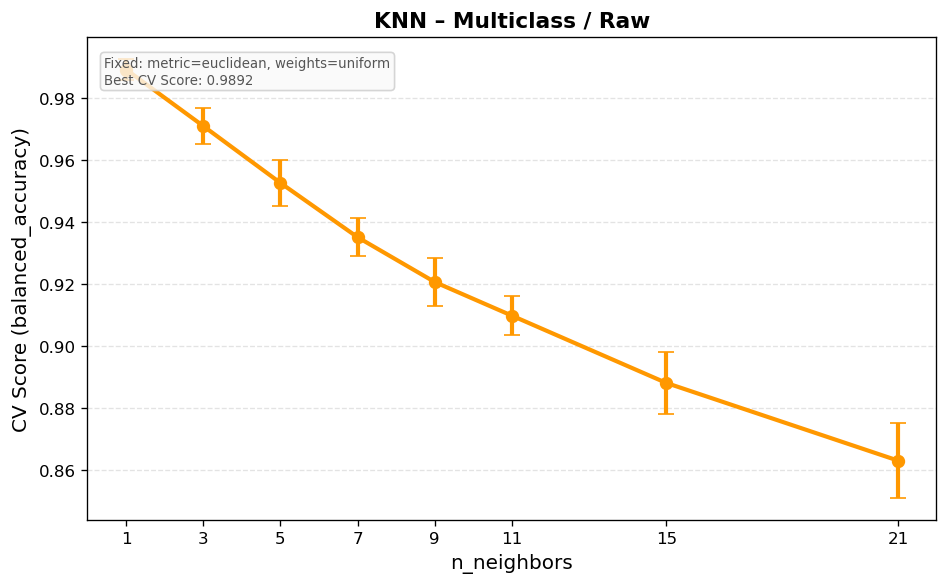

Data behind this chart, as committed beside it:
mean_fit_time, std_fit_time, mean_score_time, std_score_time, param_metric, param_n_neighbors, param_weights, params, split0_test_score, split1_test_score, split2_test_score, split3_test_score, split4_test_score, mean_test_score, std_test_score, rank_test_score, Task, Features
0.479, 0.9525, 0.07083, 0.1352, euclidean, 1, uniform, {'metric': 'euclidean', 'n_neighbors': 1…, 0.9924, 0.9847, 0.9924, 0.991, 0.9854, 0.9892, 0.003391, 1, Multiclass, Raw
0.002312, 6.078504936209661e-06, 0.002942, 2.272397983083304e-05, euclidean, 3, uniform, {'metric': 'euclidean', 'n_neighbors': 3…, 0.966, 0.9667, 0.9743, 0.9806, 0.9674, 0.971, 0.005649, 11, Multiclass, Raw
0.002423, 0.0001385, 0.00298, 4.864206478617322e-06, euclidean, 5, uniform, {'metric': 'euclidean', 'n_neighbors': 5…, 0.9535, 0.9437, 0.9507, 0.966, 0.9493, 0.9526, 0.007381, 19, Multiclass, Raw
0.002348, 7.861328342501417e-05, 0.002968, 5.760749417380239e-05, euclidean, 7, uniform, {'metric': 'euclidean', 'n_neighbors': 7…, 0.9361, 0.9257, 0.9382, 0.9437, 0.9319, 0.9351, 0.006064, 27, Multiclass, Raw
0.002289, 1.2570425986657276e-05, 0.002926, 3.752154002742866e-05, euclidean, 9, uniform, {'metric': 'euclidean', 'n_neighbors': 9…, 0.9292, 0.9076, 0.9187, 0.9285, 0.9194, 0.9207, 0.007849, 32, Multiclass, Raw
0.002278, 1.3536297503109296e-05, 0.002995, 0.0001852, euclidean, 11, uniform, {'metric': 'euclidean', 'n_neighbors': 1…, 0.9104, 0.9062, 0.9111, 0.9201, 0.9014, 0.9099, 0.006202, 36, Multiclass, Raw
0.002277, 2.934683820953897e-05, 0.002941, 2.066878700770227e-05, euclidean, 15, uniform, {'metric': 'euclidean', 'n_neighbors': 1…, 0.8903, 0.8743, 0.8875, 0.9049, 0.884, 0.8882, 0.009928, 43, Multiclass, Raw
0.002322, 2.160898475890869e-05, 0.00297, 2.525436911938736e-05, euclidean, 21, uniform, {'metric': 'euclidean', 'n_neighbors': 2…, 0.8646, 0.8507, 0.8625, 0.8847, 0.8535, 0.8632, 0.01197, 46, Multiclass, Raw
